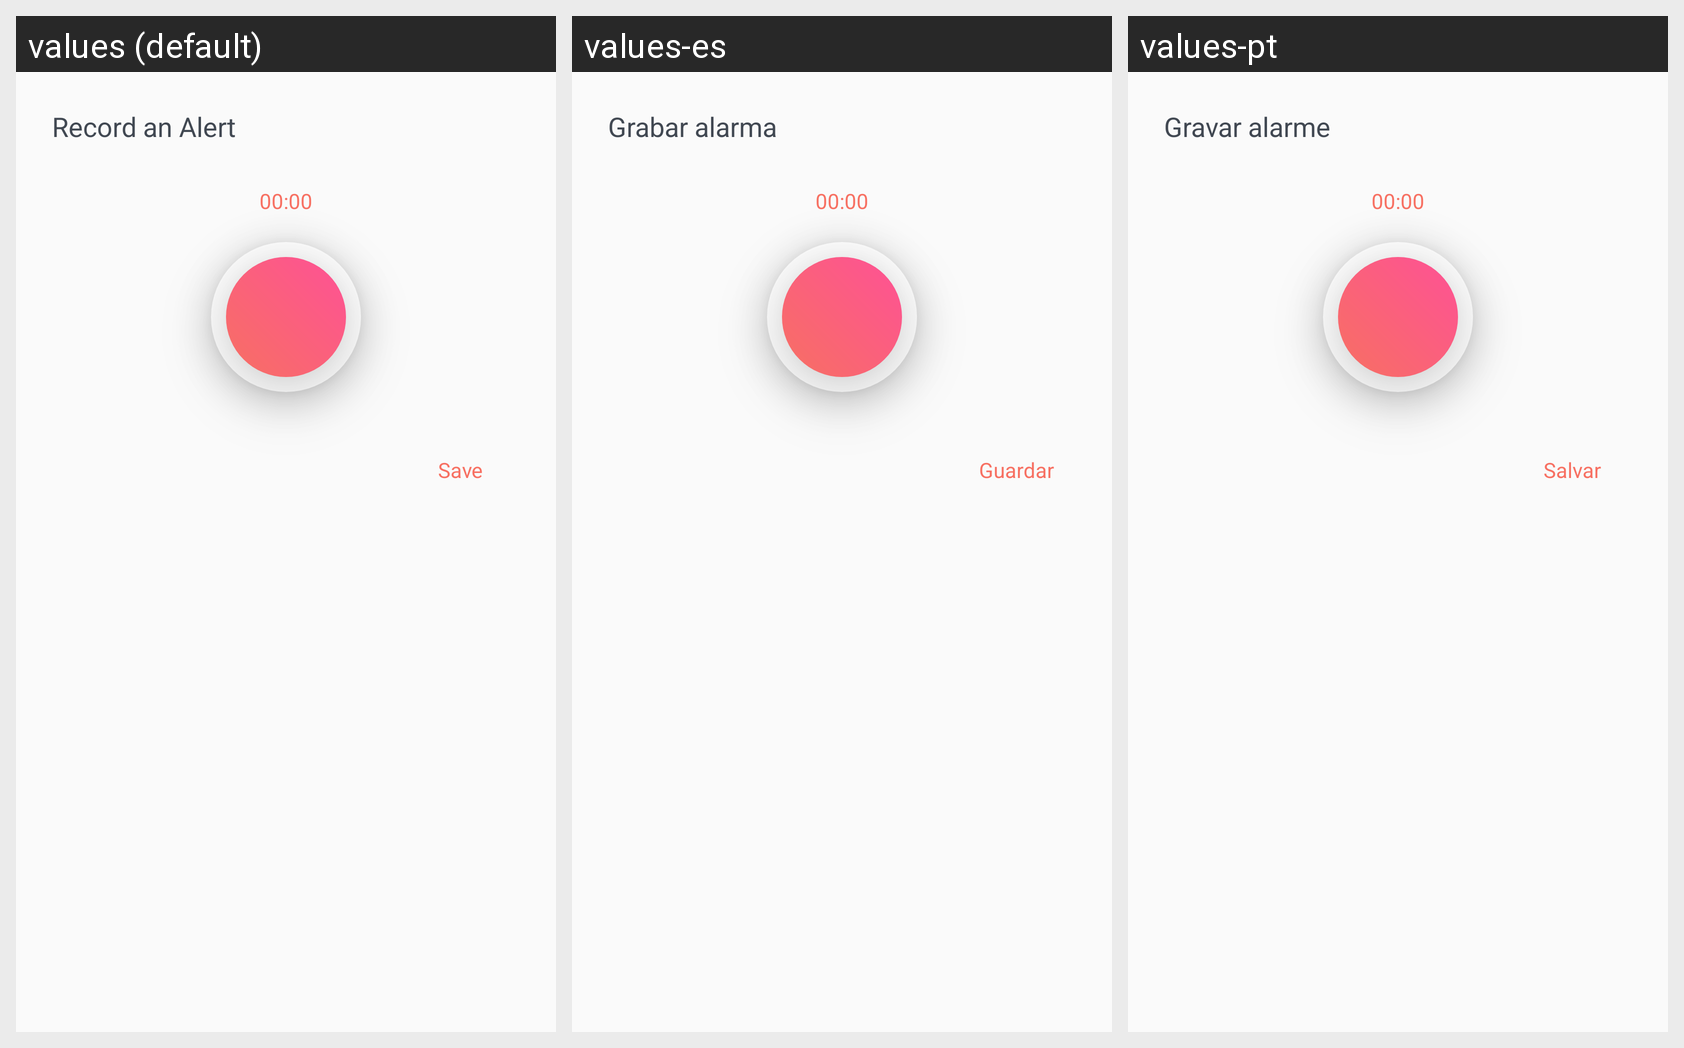

Locale-by-locale string values for the Android screen shown in this grid:
Android screen res/layout/dialog_gravar_toque.xml rendered under 3 locales, left to right: values (default), values-es, values-pt. Device: Nexus 5 (rendered at 1080×1920; each locale shown at half size, 540×960, under a caption strip naming it); theme AppTheme.
Strings drawn on this screen, with the default value and each locale's value (text and hints the layout hard-codes, and strings that could not be matched under every locale, appear in the picture but are not listed):

salvar
  values: Save
  values-es: Guardar
  values-pt: Salvar

activity_configuracoes_gravar_toque
  values: Record an Alert
  values-es: Grabar alarma
  values-pt: Gravar alarme
